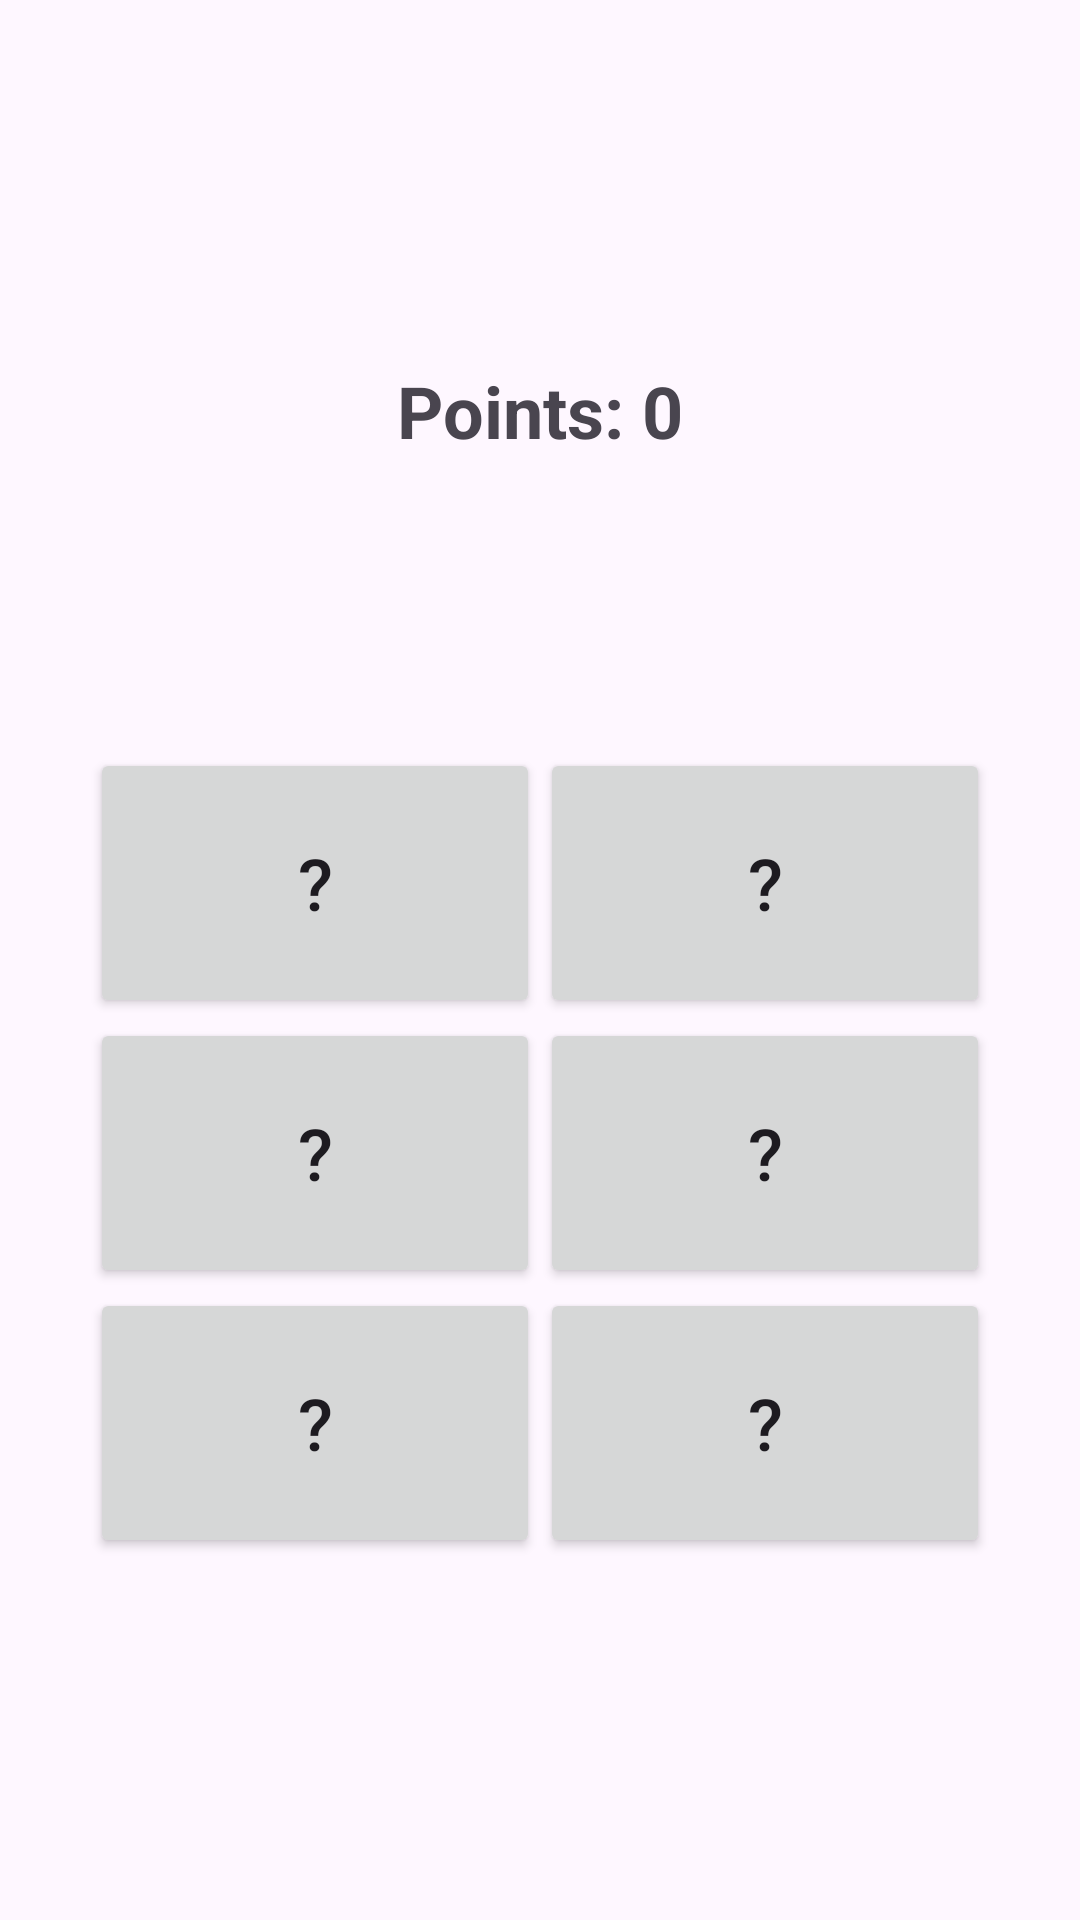

Layout XML and referenced resources for this Android screen:
<!-- AndroidManifest.xml: application theme Theme.FlashQuest -->
<!-- res/layout/activity_quiz_game.xml -->
<?xml version="1.0" encoding="utf-8"?>
<LinearLayout
    xmlns:android="http://schemas.android.com/apk/res/android"
    android:layout_width="match_parent"
    android:layout_height="match_parent"
    android:orientation="vertical"
    android:padding="24dp"
    android:gravity="center">

    <TextView
        android:id="@+id/txtPoints"
        android:layout_width="wrap_content"
        android:layout_height="wrap_content"
        android:text="Points: 0"
        android:textSize="24sp"
        android:textStyle="bold"
        android:layout_marginBottom="24dp"/>

    <LinearLayout
        android:layout_width="wrap_content"
        android:layout_height="wrap_content"
        android:orientation="horizontal"
        android:layout_marginBottom="40dp">

        <TextView
            android:id="@+id/txtSelected1"
            android:layout_width="wrap_content"
            android:layout_height="wrap_content"
            android:text=""
            android:textSize="24sp"
            android:layout_marginEnd="32dp"/>

        <TextView
            android:id="@+id/txtSelected2"
            android:layout_width="wrap_content"
            android:layout_height="wrap_content"
            android:text=""
            android:textSize="24sp"/>
    </LinearLayout>

    <GridLayout
        android:layout_width="wrap_content"
        android:layout_height="wrap_content"
        android:columnCount="2"
        android:rowCount="3">

        <Button
            android:id="@+id/btn1"
            android:layout_width="150dp"
            android:layout_height="90dp"
            android:text="?"
            android:textSize="24sp"/>

        <Button
            android:id="@+id/btn2"
            android:layout_width="150dp"
            android:layout_height="90dp"
            android:text="?"
            android:textSize="24sp"/>

        <Button
            android:id="@+id/btn3"
            android:layout_width="150dp"
            android:layout_height="90dp"
            android:text="?"
            android:textSize="24sp"/>

        <Button
            android:id="@+id/btn4"
            android:layout_width="150dp"
            android:layout_height="90dp"
            android:text="?"
            android:textSize="24sp"/>

        <Button
            android:id="@+id/btn5"
            android:layout_width="150dp"
            android:layout_height="90dp"
            android:text="?"
            android:textSize="24sp"/>

        <Button
            android:id="@+id/btn6"
            android:layout_width="150dp"
            android:layout_height="90dp"
            android:text="?"
            android:textSize="24sp"/>

    </GridLayout>

</LinearLayout>
<!-- resources referenced by this layout -->
<resources>
  <style name="Theme.FlashQuest" parent="Base.Theme.FlashQuest" />
  <style name="Base.Theme.FlashQuest" parent="Theme.Material3.DayNight.NoActionBar">
          
          
      </style>
</resources>
